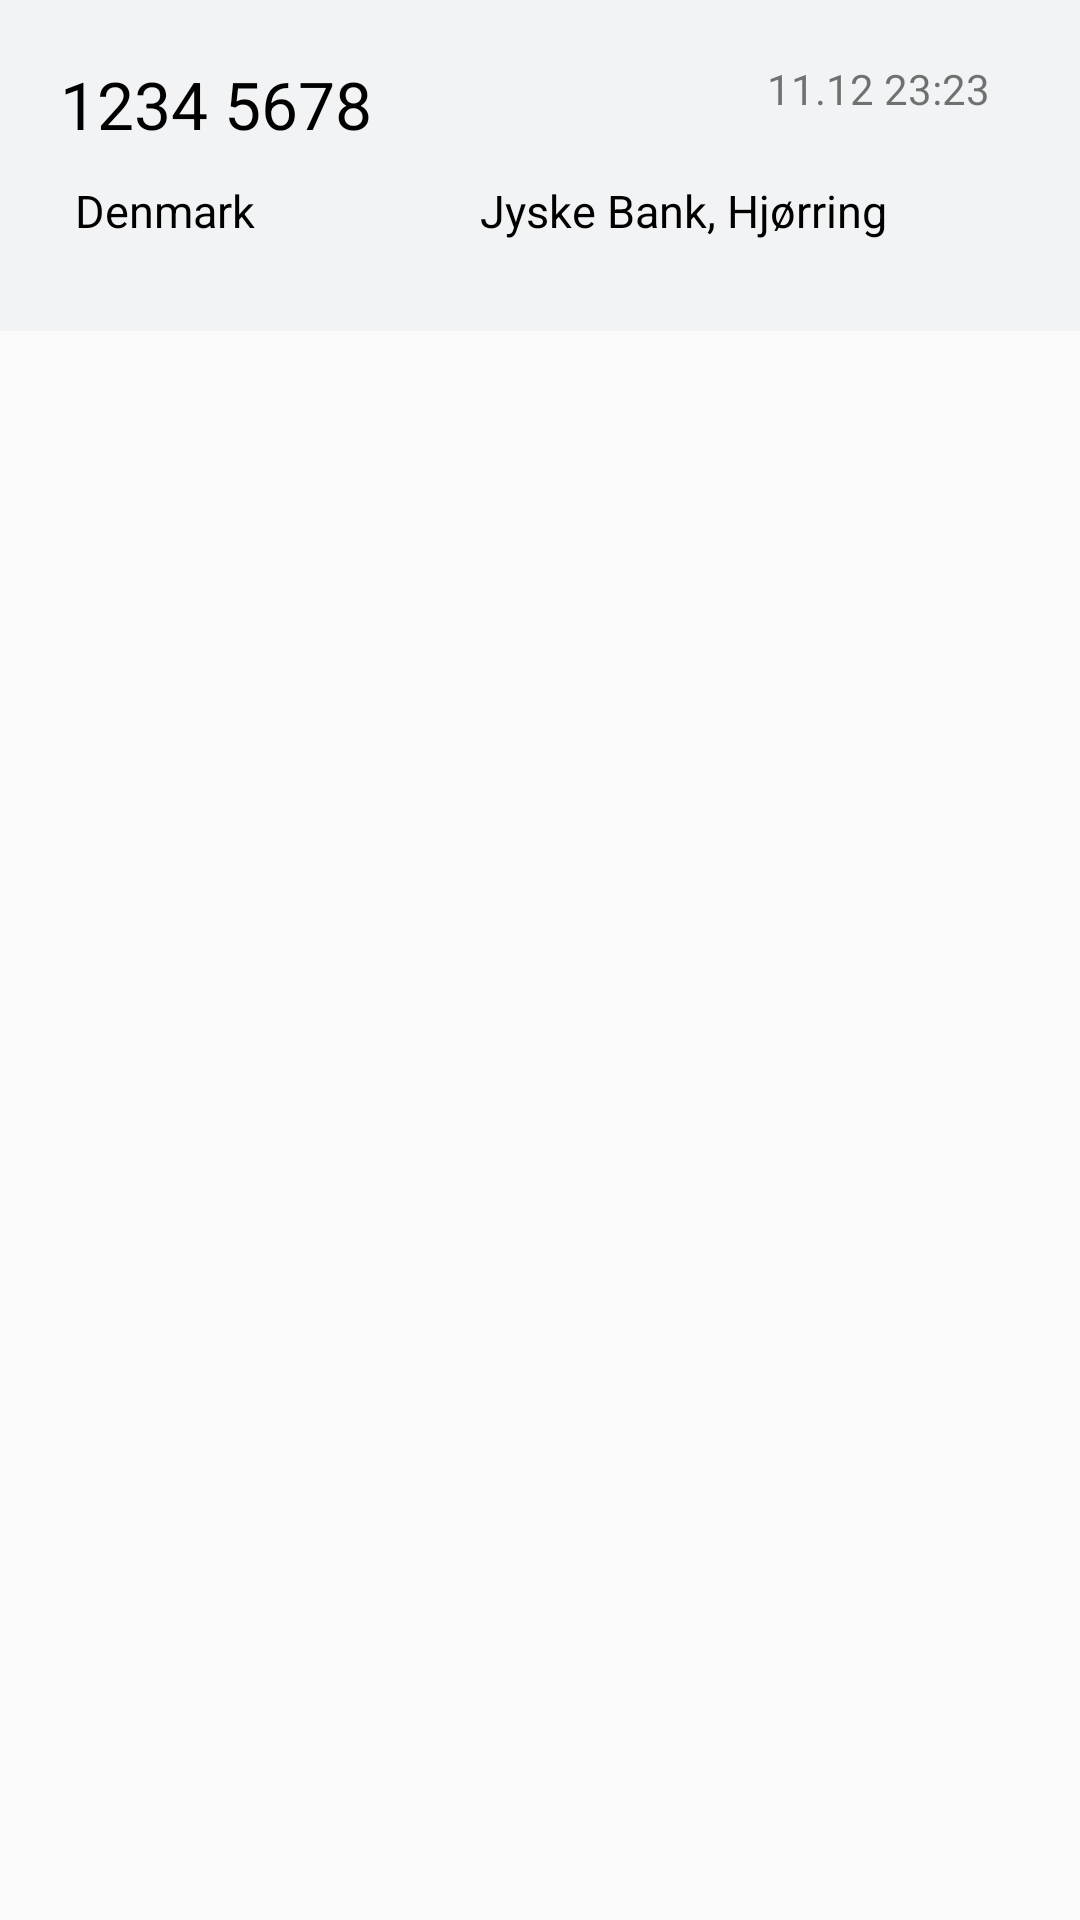

Produce the Android XML layout that renders to this screen, including the resource entries it uses.
<!-- AndroidManifest.xml: application theme AppTheme.NoActionBar -->
<!-- res/layout/request_history_item.xml -->
<?xml version="1.0" encoding="utf-8"?>
<androidx.constraintlayout.widget.ConstraintLayout xmlns:android="http://schemas.android.com/apk/res/android"
    xmlns:app="http://schemas.android.com/apk/res-auto"
    android:layout_width="match_parent"
    android:layout_height="wrap_content">

    <RelativeLayout
        android:layout_width="match_parent"
        android:layout_height="wrap_content"
        android:background="@color/item_grey"
        app:layout_constraintEnd_toEndOf="parent"
        app:layout_constraintStart_toStartOf="parent"
        app:layout_constraintTop_toTopOf="parent">

        <TextView
            android:id="@+id/item_card"
            style="@style/FragmentMargin"
            android:layout_width="wrap_content"
            android:layout_height="wrap_content"
            android:layout_alignParentStart="true"
            android:layout_alignParentTop="true"
            android:layout_alignParentEnd="true"
            android:text="1234 5678"
            android:textColor="@color/black"
            android:textSize="22sp" />

        <TextView
            android:id="@+id/item_country"
            android:layout_width="180dp"
            android:layout_height="wrap_content"
            android:layout_alignStart="@id/item_card"
            android:layout_alignTop="@id/item_card"
            android:layout_marginLeft="5dp"
            android:layout_marginTop="40dp"
            android:text="Denmark "
            android:textAppearance="@style/TextBlack"
            android:textSize="15sp" />

        <TextView
            android:id="@+id/item_bank"
            android:layout_width="180dp"
            android:layout_height="wrap_content"
            android:layout_alignTop="@id/item_card"
            android:layout_alignParentEnd="true"
            android:layout_marginTop="40dp"
            android:layout_marginRight="20dp"
            android:paddingBottom="30dp"
            android:text="Jyske Bank, Hjørring "
            android:textAppearance="@style/TextBlack"
            android:textSize="15sp" />

        <TextView
            android:id="@+id/item_time"
            android:layout_width="wrap_content"
            android:layout_height="wrap_content"
            android:layout_alignParentTop="true"
            android:layout_alignParentEnd="true"
            android:layout_marginTop="20dp"
            android:layout_marginRight="30dp"
            android:paddingBottom="30dp"
            android:text="11.12 23:23" />

    </RelativeLayout>


</androidx.constraintlayout.widget.ConstraintLayout>
<!-- resources referenced by this layout -->
<resources>
  <color name="black">#FF000000</color>
  <color name="item_grey">#f2f3f4</color>
  <style name="FragmentMargin">
          <item name="android:layout_marginStart">20dp</item>
          <item name="android:layout_marginTop">20dp</item>
      </style>
  <style name="TextBlack">
          <item name="android:textSize">16sp</item>
          <item name="android:textColor">@color/black</item>
      </style>
  <style name="AppTheme.NoActionBar" parent="Theme.AppCompat.Light.DarkActionBar">
          <item name="windowActionBar">false</item>
          <item name="windowNoTitle">true</item>
          <item name="android:windowFullscreen">true</item>
      </style>
</resources>
